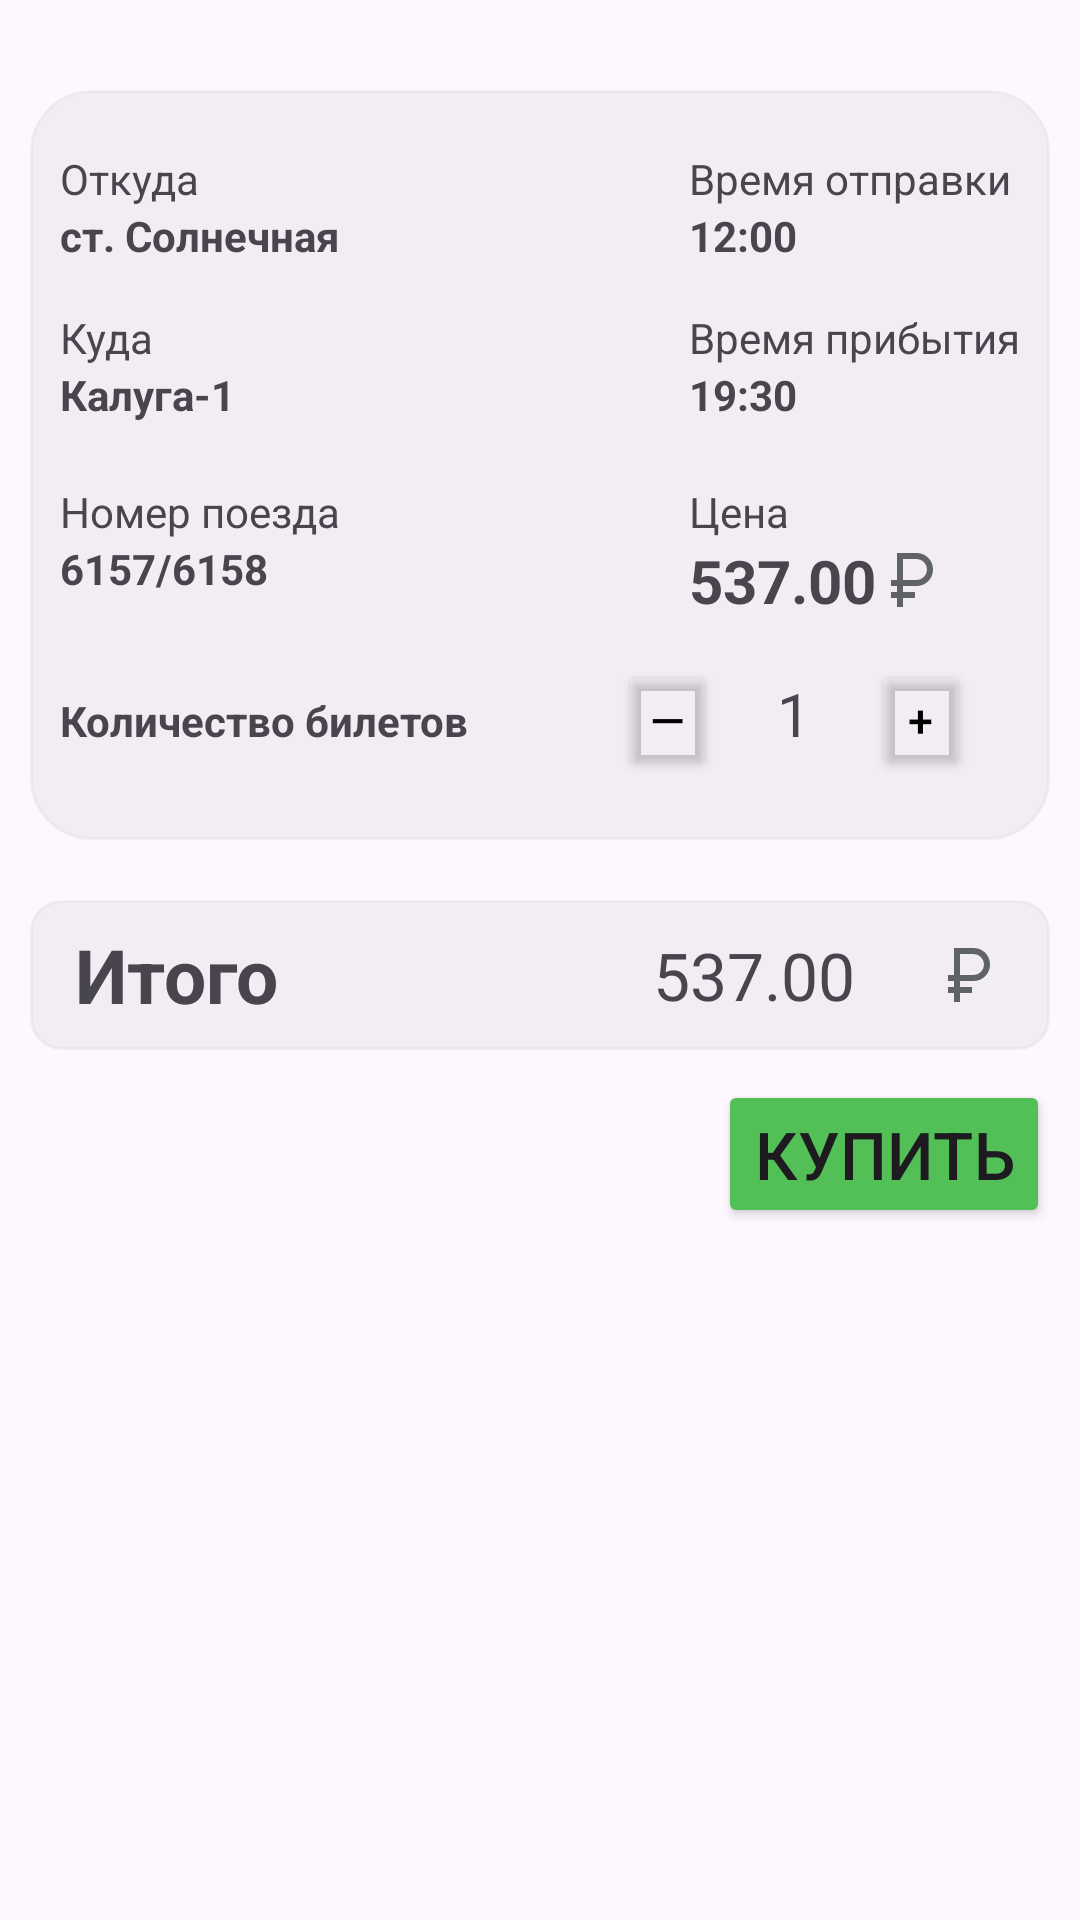

Reconstruct the res/layout file that produces this screen, plus the resources it refers to.
<!-- AndroidManifest.xml: application theme Theme.Biletum -->
<!-- res/layout/fragment_ticket_details.xml -->
<?xml version="1.0" encoding="utf-8"?>
<androidx.constraintlayout.widget.ConstraintLayout xmlns:android="http://schemas.android.com/apk/res/android"
    xmlns:tools="http://schemas.android.com/tools"
    android:layout_width="match_parent"
    android:layout_height="match_parent"
    xmlns:app="http://schemas.android.com/apk/res-auto"
    tools:context=".TicketDetailsFragment">

    <FrameLayout
        android:id="@+id/ticketDetailts_frameLayout_card"
        android:layout_width="match_parent"
        android:layout_height="250dp"
        android:background="@drawable/corner_round_et"
        android:backgroundTint="#37C8C8C8"
        android:layout_marginStart="10dp"
        android:layout_marginEnd="10dp"
        android:layout_marginTop="30dp"
        android:layout_marginBottom="10dp"
        app:layout_constraintStart_toEndOf="parent"
        app:layout_constraintEnd_toEndOf="parent"
        app:layout_constraintTop_toTopOf="parent">


    <LinearLayout
        android:layout_width="wrap_content"
        android:layout_height="wrap_content"
        android:orientation="vertical"
        android:layout_marginStart="10dp"
        android:layout_marginTop="20dp">
            <TextView
                android:id="@+id/ticketDetailts_tv_from"
                android:layout_width="wrap_content"
                android:layout_height="wrap_content"
                android:text="Откуда"
                app:layout_constraintTop_toTopOf="parent"
                />
            <TextView
                android:text="ст. Солнечная"
                android:layout_width="wrap_content"
                android:layout_height="wrap_content"
                android:layout_gravity="start"
                android:textStyle="bold"
                />
            <TextView
                android:layout_width="wrap_content"
                android:layout_height="wrap_content"
                android:text="Куда"
                android:layout_marginTop="15dp"
                />
            <TextView
                android:layout_width="wrap_content"
                android:layout_height="wrap_content"
                android:text="Калуга-1"
                android:textStyle="bold"
                />

            <TextView
                android:layout_width="wrap_content"
                android:layout_height="wrap_content"
                android:text="Номер поезда"
                android:layout_marginTop="20dp"
                />
            <TextView
                android:layout_width="wrap_content"
                android:layout_height="wrap_content"
                android:text="6157/6158"
                android:textStyle="bold"
                />


    </LinearLayout>

    <LinearLayout
        android:layout_width="wrap_content"
        android:layout_height="wrap_content"
        android:orientation="vertical"
        android:layout_gravity="end|top"
        android:layout_marginTop="20dp"
        android:layout_marginEnd="10dp">
        <TextView
            android:layout_width="wrap_content"
            android:layout_height="wrap_content"
            android:text="Время отправки"
            app:layout_constraintTop_toTopOf="parent"
            />
        <TextView
            android:text="12:00"
            android:layout_width="wrap_content"
            android:layout_height="wrap_content"
            android:layout_gravity="start"
            android:textStyle="bold"
            />
        <TextView
            android:layout_width="wrap_content"
            android:layout_height="wrap_content"
            android:text="Время прибытия"
            android:layout_marginTop="15dp"
            />
        <TextView
            android:layout_width="wrap_content"
            android:layout_height="wrap_content"
            android:text="19:30"
            android:textStyle="bold"
            />

        <TextView
            android:layout_width="wrap_content"
            android:layout_height="wrap_content"
            android:text="Цена"
            android:layout_marginTop="20dp"
            />
        <TextView
            android:layout_width="wrap_content"
            android:layout_height="wrap_content"
            android:text="537.00"
            android:textSize="20dp"
            android:textStyle="bold"
            android:drawableEnd="@drawable/ic_ruble"
            />

    </LinearLayout>


    <LinearLayout
        android:layout_width="wrap_content"
        android:layout_height="wrap_content"
        android:orientation="horizontal"
        android:layout_gravity="start|bottom"
        android:layout_marginStart="10dp"
        android:layout_marginBottom="20dp">

        <TextView
            android:layout_width="wrap_content"
            android:layout_height="wrap_content"
            android:text="Количество билетов"
            android:textStyle="bold"
            />

        <Button
            android:id="@+id/ticketDetailts_button_minus"
            android:layout_width="33dp"
            android:layout_height="40dp"
            android:layout_marginStart="50dp"
            android:backgroundTint="@android:color/transparent"
            app:strokeWidth="1dp"
            app:strokeColor="@color/black"
            android:minWidth="0dp"
            android:minHeight="0dp"
            android:paddingEnd="0dp"
            android:paddingStart="0dp"
            android:paddingTop="0dp"
            android:paddingBottom="0dp"
            android:text="—"
            android:textSize="15dp"
            android:gravity="center"
            android:textColor="@color/black"
             />

        <TextView
            android:layout_width="wrap_content"
            android:layout_height="wrap_content"
            android:layout_marginStart="20dp"
            android:text="1"
            android:textSize="20dp"
            />

        <Button
            android:id="@+id/ticketDetailts_button_plus"
            android:layout_width="33dp"
            android:layout_height="40dp"
            android:layout_marginStart="20dp"
            android:backgroundTint="@android:color/transparent"
            app:strokeWidth="1dp"
            app:strokeColor="@color/black"
            android:minWidth="0dp"
            android:minHeight="0dp"
            android:paddingEnd="0dp"
            android:paddingStart="0dp"
            android:paddingTop="0dp"
            android:paddingBottom="0dp"
            android:text="+"
            android:textSize="15dp"
            android:gravity="center"
            android:textColor="@color/black"
            />
    </LinearLayout>


    </FrameLayout>


    <FrameLayout
        android:id="@+id/ticketDetailts_frameLayout_card_price"
        android:layout_width="match_parent"
        android:layout_height="50dp"
        android:background="@drawable/avatar_corner"
        android:backgroundTint="#37C8C8C8"
        android:layout_marginStart="10dp"
        android:layout_marginEnd="10dp"
        android:layout_marginTop="20dp"
        app:layout_constraintTop_toBottomOf="@id/ticketDetailts_frameLayout_card"
        app:layout_constraintStart_toStartOf="parent"
        app:layout_constraintEnd_toEndOf="parent">

        <TextView
            android:layout_width="wrap_content"
            android:layout_height="wrap_content"
            android:layout_gravity="start|center"
            android:text="Итого"
            android:textSize="25dp"
            android:textStyle="bold"
            android:layout_marginStart="15dp"
            />

        <TextView
            android:id="@+id/ticketDetailts_tV_amount"
            android:layout_width="wrap_content"
            android:layout_height="wrap_content"
            android:layout_gravity="end|center"
            android:layout_marginEnd="65dp"
            android:text="537.00"
            android:textSize="22dp"
            />
        <TextView
            android:layout_width="wrap_content"
            android:layout_height="wrap_content"
            android:drawableEnd="@drawable/ic_ruble"
            android:layout_gravity="end|center"
            android:layout_marginEnd="15dp"
            />

    </FrameLayout>

    <Button
        android:layout_width="wrap_content"
        android:layout_height="wrap_content"
        android:text="Купить"
        android:textSize="22dp"
        android:backgroundTint="@color/green"
        app:layout_constraintTop_toBottomOf="@id/ticketDetailts_frameLayout_card_price"
        app:layout_constraintEnd_toEndOf="@id/ticketDetailts_frameLayout_card_price"
        android:layout_marginTop="10dp"
        />



</androidx.constraintlayout.widget.ConstraintLayout>
<!-- resources referenced by this layout -->
<resources>
  <color name="black">#FF000000</color>
  <color name="green">#53BF57</color>
  <!-- drawable avatar_corner (drawable) -->
  <?xml version="1.0" encoding="utf-8"?>
  <shape xmlns:android="http://schemas.android.com/apk/res/android" android:shape="rectangle">
      <stroke
          android:width="1dp" android:color="#BDBDBD" >
      </stroke>
      <corners
          android:radius="10dp" >
      </corners>
  </shape>
  <!-- drawable corner_round_et (drawable) -->
  <?xml version="1.0" encoding="utf-8"?>
  <shape xmlns:android="http://schemas.android.com/apk/res/android" android:shape="rectangle">
      <corners android:radius="20dp"/>
      <stroke android:width="1dp" android:color="#BDBDBD"/>
  </shape>
  <!-- drawable ic_ruble (drawable) -->
  <vector xmlns:android="http://schemas.android.com/apk/res/android"
      android:width="24dp"
      android:height="24dp"
      android:viewportWidth="960"
      android:viewportHeight="960">
    <path
        android:pathData="M280,840v-120h-80v-80h80v-80h-80v-80h80v-360h260q92,0 156,64t64,156q0,92 -64,156t-156,64L360,560v80h160v80L360,720v120h-80ZM360,480h180q58,0 99,-41t41,-99q0,-58 -41,-99t-99,-41L360,200v280Z"
        android:fillColor="#5f6368"/>
  </vector>
  <style name="Theme.Biletum" parent="Base.Theme.Biletum" />
  <style name="Base.Theme.Biletum" parent="Theme.Material3.DayNight.NoActionBar">
          
          
          <item name="android:statusBarColor">@color/light_gray</item>
          <item name="colorPrimaryVariant">@android:color/transparent</item>
          <item name="android:windowDrawsSystemBarBackgrounds">true</item>
          <item name="android:fitsSystemWindows">false</item>
          <item name="android:windowLightStatusBar">true</item>
  
  
      </style>
  <color name="light_gray">#45BDBDBD</color>
</resources>
